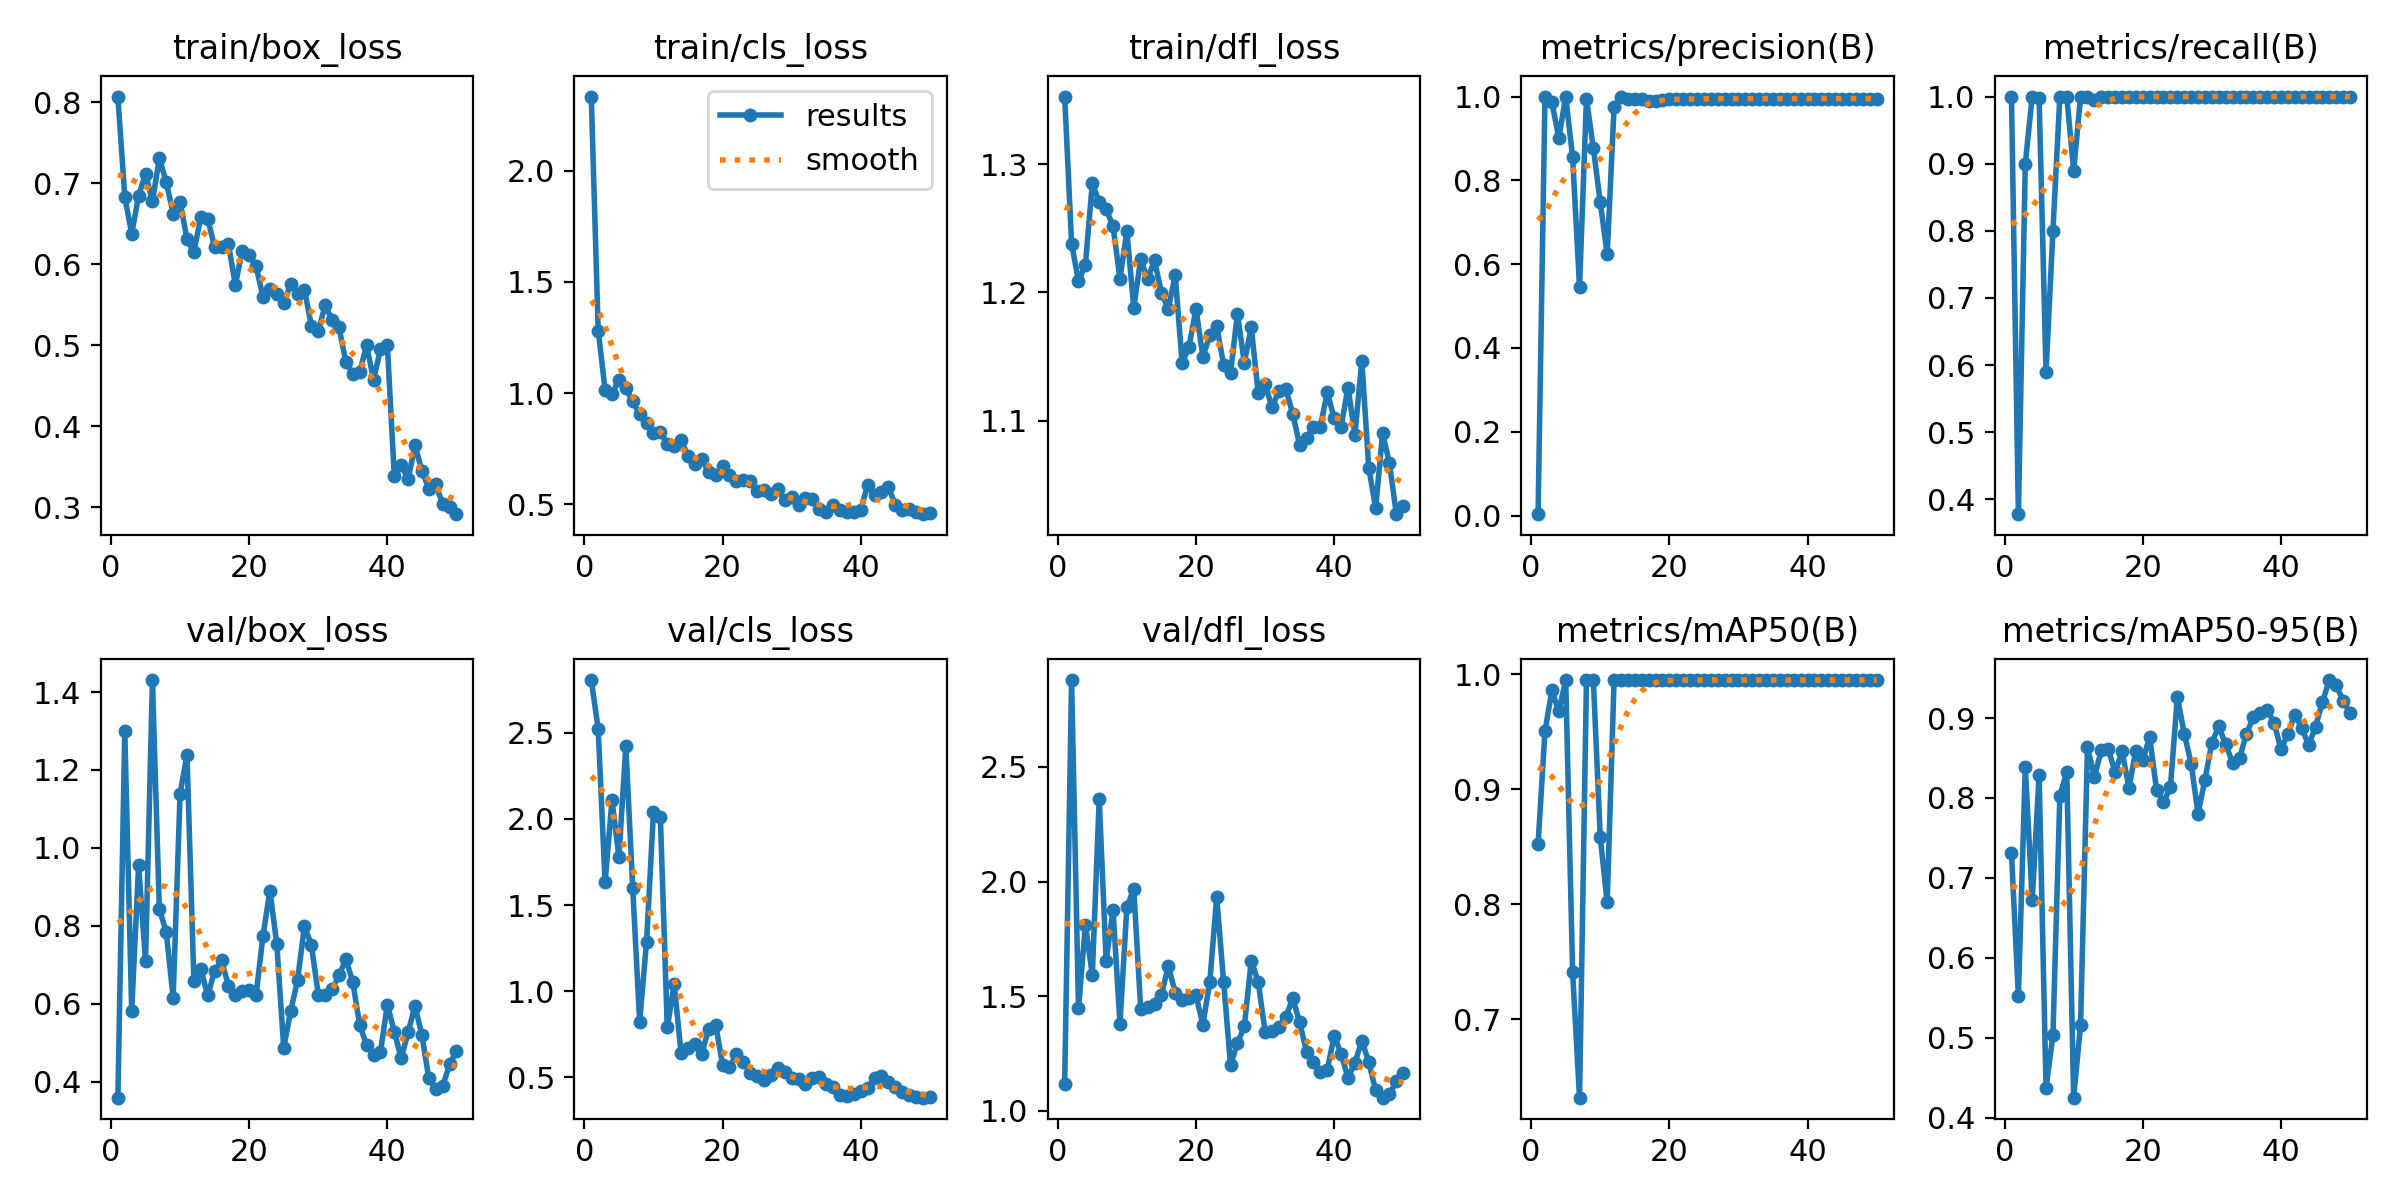

The table this chart was drawn from, first rows:
epoch, time, train/box_loss, train/cls_loss, train/dfl_loss, metrics/precision(B), metrics/recall(B), metrics/mAP50(B), metrics/mAP50-95(B), val/box_loss, val/cls_loss, val/dfl_loss, lr/pg0, lr/pg1, lr/pg2
1, 14.33, 0.8073, 2.333, 1.353, 0.00333, 1, 0.8521, 0.731, 0.3595, 2.806, 1.119, 0.00026, 0.00026, 0.00026
2, 19.14, 0.6835, 1.281, 1.238, 1, 0.3778, 0.9506, 0.5518, 1.3, 2.522, 2.879, 0.0005293, 0.0005293, 0.0005293
3, 22.62, 0.6379, 1.015, 1.208, 0.9867, 0.9, 0.9859, 0.8384, 0.5826, 1.631, 1.447, 0.0007875, 0.0007875, 0.0007875
4, 26.23, 0.6849, 0.9951, 1.222, 0.901, 1, 0.9677, 0.6717, 0.9554, 2.109, 1.812, 0.001035, 0.001035, 0.001035
5, 29.49, 0.712, 1.06, 1.285, 1, 0.9984, 0.995, 0.8289, 0.7105, 1.779, 1.593, 0.001271, 0.001271, 0.001271
6, 32.77, 0.6777, 1.021, 1.27, 0.8548, 0.59, 0.7406, 0.4374, 1.431, 2.423, 2.359, 0.001496, 0.001496, 0.001496
7, 36.24, 0.7311, 0.9626, 1.265, 0.5455, 0.8, 0.6316, 0.503, 0.8437, 1.597, 1.654, 0.00171, 0.00171, 0.00171
8, 39.75, 0.7019, 0.904, 1.251, 0.9941, 1, 0.995, 0.8023, 0.7838, 0.8235, 1.876, 0.001723, 0.001723, 0.001723
9, 43.18, 0.6627, 0.8645, 1.211, 0.8769, 1, 0.995, 0.8331, 0.6163, 1.287, 1.38, 0.001683, 0.001683, 0.001683
10, 46.62, 0.6773, 0.8214, 1.248, 0.7476, 0.8896, 0.8581, 0.4249, 1.138, 2.041, 1.889, 0.001644, 0.001644, 0.001644
11, 50.09, 0.6317, 0.8252, 1.188, 0.6236, 1, 0.8017, 0.5161, 1.24, 2.009, 1.968, 0.001604, 0.001604, 0.001604
12, 53.71, 0.6152, 0.7721, 1.226, 0.9753, 1, 0.995, 0.8634, 0.6592, 0.7891, 1.446, 0.001564, 0.001564, 0.001564
13, 57.15, 0.6586, 0.7639, 1.21, 1, 0.9949, 0.995, 0.8266, 0.6896, 1.04, 1.453, 0.001525, 0.001525, 0.001525
14, 60.5, 0.6567, 0.7883, 1.225, 0.994, 1, 0.995, 0.8594, 0.6216, 0.6386, 1.465, 0.001485, 0.001485, 0.001485
15, 63.76, 0.621, 0.717, 1.2, 0.9944, 1, 0.995, 0.8615, 0.6847, 0.6705, 1.506, 0.001446, 0.001446, 0.001446
16, 67.05, 0.6217, 0.679, 1.187, 0.9948, 1, 0.995, 0.8319, 0.7116, 0.6924, 1.633, 0.001406, 0.001406, 0.001406
17, 70.5, 0.6251, 0.7037, 1.213, 0.99, 1, 0.995, 0.8584, 0.647, 0.6375, 1.515, 0.001366, 0.001366, 0.001366
18, 73.84, 0.5747, 0.643, 1.145, 0.9899, 1, 0.995, 0.8129, 0.6235, 0.7829, 1.485, 0.001327, 0.001327, 0.001327
19, 77.29, 0.6172, 0.6316, 1.158, 0.9918, 1, 0.995, 0.8593, 0.6326, 0.8056, 1.49, 0.001287, 0.001287, 0.001287
20, 80.64, 0.6121, 0.6731, 1.187, 0.9933, 1, 0.995, 0.8478, 0.6361, 0.5729, 1.504, 0.001248, 0.001248, 0.001248
21, 83.88, 0.5977, 0.6295, 1.15, 0.9951, 1, 0.995, 0.8761, 0.6229, 0.5585, 1.376, 0.001208, 0.001208, 0.001208
22, 87.11, 0.56, 0.6028, 1.166, 0.9934, 1, 0.995, 0.8098, 0.7747, 0.6337, 1.562, 0.001168, 0.001168, 0.001168
23, 90.31, 0.5696, 0.6086, 1.174, 0.9947, 1, 0.995, 0.7947, 0.8905, 0.5889, 1.932, 0.001129, 0.001129, 0.001129
24, 93.58, 0.5636, 0.6037, 1.144, 0.9948, 1, 0.995, 0.8133, 0.7528, 0.5271, 1.563, 0.001089, 0.001089, 0.001089
25, 97.03, 0.5522, 0.5607, 1.137, 0.994, 1, 0.995, 0.9262, 0.4879, 0.5097, 1.199, 0.00105, 0.00105, 0.00105
26, 100.5, 0.5758, 0.5627, 1.183, 0.9952, 1, 0.995, 0.8806, 0.5809, 0.4852, 1.295, 0.00101, 0.00101, 0.00101
27, 103.9, 0.5629, 0.5446, 1.145, 0.9949, 1, 0.995, 0.8429, 0.6604, 0.5161, 1.368, 0.0009704, 0.0009704, 0.0009704
28, 107.1, 0.5688, 0.5666, 1.173, 0.995, 1, 0.995, 0.7805, 0.7996, 0.554, 1.655, 0.0009308, 0.0009308, 0.0009308
29, 110.5, 0.5246, 0.5188, 1.122, 0.995, 1, 0.995, 0.8227, 0.7516, 0.5284, 1.564, 0.0008912, 0.0008912, 0.0008912
30, 113.8, 0.5177, 0.531, 1.129, 0.995, 1, 0.995, 0.8691, 0.6239, 0.4974, 1.345, 0.0008516, 0.0008516, 0.0008516
31, 117.2, 0.5497, 0.4943, 1.11, 0.995, 1, 0.995, 0.8898, 0.6224, 0.4926, 1.35, 0.000812, 0.000812, 0.000812
32, 120.4, 0.5318, 0.5293, 1.123, 0.9948, 1, 0.995, 0.8671, 0.6372, 0.4588, 1.366, 0.0007724, 0.0007724, 0.0007724
33, 123.7, 0.5226, 0.5236, 1.125, 0.9948, 1, 0.995, 0.8441, 0.6735, 0.4958, 1.408, 0.0007328, 0.0007328, 0.0007328
34, 127.2, 0.4793, 0.4789, 1.105, 0.9948, 1, 0.995, 0.8494, 0.7148, 0.5046, 1.492, 0.0006932, 0.0006932, 0.0006932
35, 130.5, 0.4649, 0.4632, 1.081, 0.995, 1, 0.995, 0.8804, 0.6552, 0.463, 1.387, 0.0006536, 0.0006536, 0.0006536
36, 133.9, 0.4678, 0.4973, 1.087, 0.9949, 1, 0.995, 0.9008, 0.5455, 0.4416, 1.258, 0.000614, 0.000614, 0.000614
37, 137.4, 0.5, 0.4721, 1.095, 0.9951, 1, 0.995, 0.9062, 0.4944, 0.3953, 1.211, 0.0005744, 0.0005744, 0.0005744
38, 140.7, 0.4579, 0.4658, 1.095, 0.9951, 1, 0.995, 0.9105, 0.4684, 0.3914, 1.167, 0.0005348, 0.0005348, 0.0005348
39, 144.1, 0.4953, 0.4668, 1.122, 0.9952, 1, 0.995, 0.894, 0.4774, 0.4026, 1.179, 0.0004952, 0.0004952, 0.0004952
40, 147.7, 0.5, 0.4746, 1.102, 0.9951, 1, 0.995, 0.8611, 0.5981, 0.4209, 1.327, 0.0004556, 0.0004556, 0.0004556
41, 230.6, 0.3392, 0.588, 1.095, 0.9952, 1, 0.995, 0.8799, 0.5289, 0.4369, 1.25, 0.000416, 0.000416, 0.000416
42, 234.1, 0.3527, 0.5432, 1.126, 0.995, 1, 0.995, 0.9043, 0.461, 0.4933, 1.144, 0.0003764, 0.0003764, 0.0003764
43, 237.5, 0.3352, 0.5538, 1.089, 0.9947, 1, 0.995, 0.8881, 0.5268, 0.5097, 1.209, 0.0003368, 0.0003368, 0.0003368
44, 241, 0.3767, 0.5771, 1.147, 0.995, 1, 0.995, 0.8658, 0.5951, 0.4716, 1.307, 0.0002972, 0.0002972, 0.0002972
45, 244.4, 0.3451, 0.4963, 1.063, 0.9951, 1, 0.995, 0.8893, 0.5198, 0.445, 1.213, 0.0002576, 0.0002576, 0.0002576
46, 247.7, 0.3233, 0.4739, 1.032, 0.9952, 1, 0.995, 0.9201, 0.4088, 0.4127, 1.09, 0.000218, 0.000218, 0.000218
47, 250.9, 0.3285, 0.4771, 1.09, 0.9952, 1, 0.995, 0.9476, 0.3814, 0.3954, 1.058, 0.0001784, 0.0001784, 0.0001784
48, 254.3, 0.3042, 0.4639, 1.067, 0.9952, 1, 0.995, 0.9411, 0.3893, 0.3883, 1.072, 0.0001388, 0.0001388, 0.0001388
49, 257.5, 0.3008, 0.4551, 1.027, 0.9951, 1, 0.995, 0.9213, 0.4448, 0.3818, 1.13, 9.92e-05, 9.92e-05, 9.92e-05
50, 260.7, 0.2917, 0.4592, 1.033, 0.9951, 1, 0.995, 0.9061, 0.4787, 0.3852, 1.166, 5.96e-05, 5.96e-05, 5.96e-05
